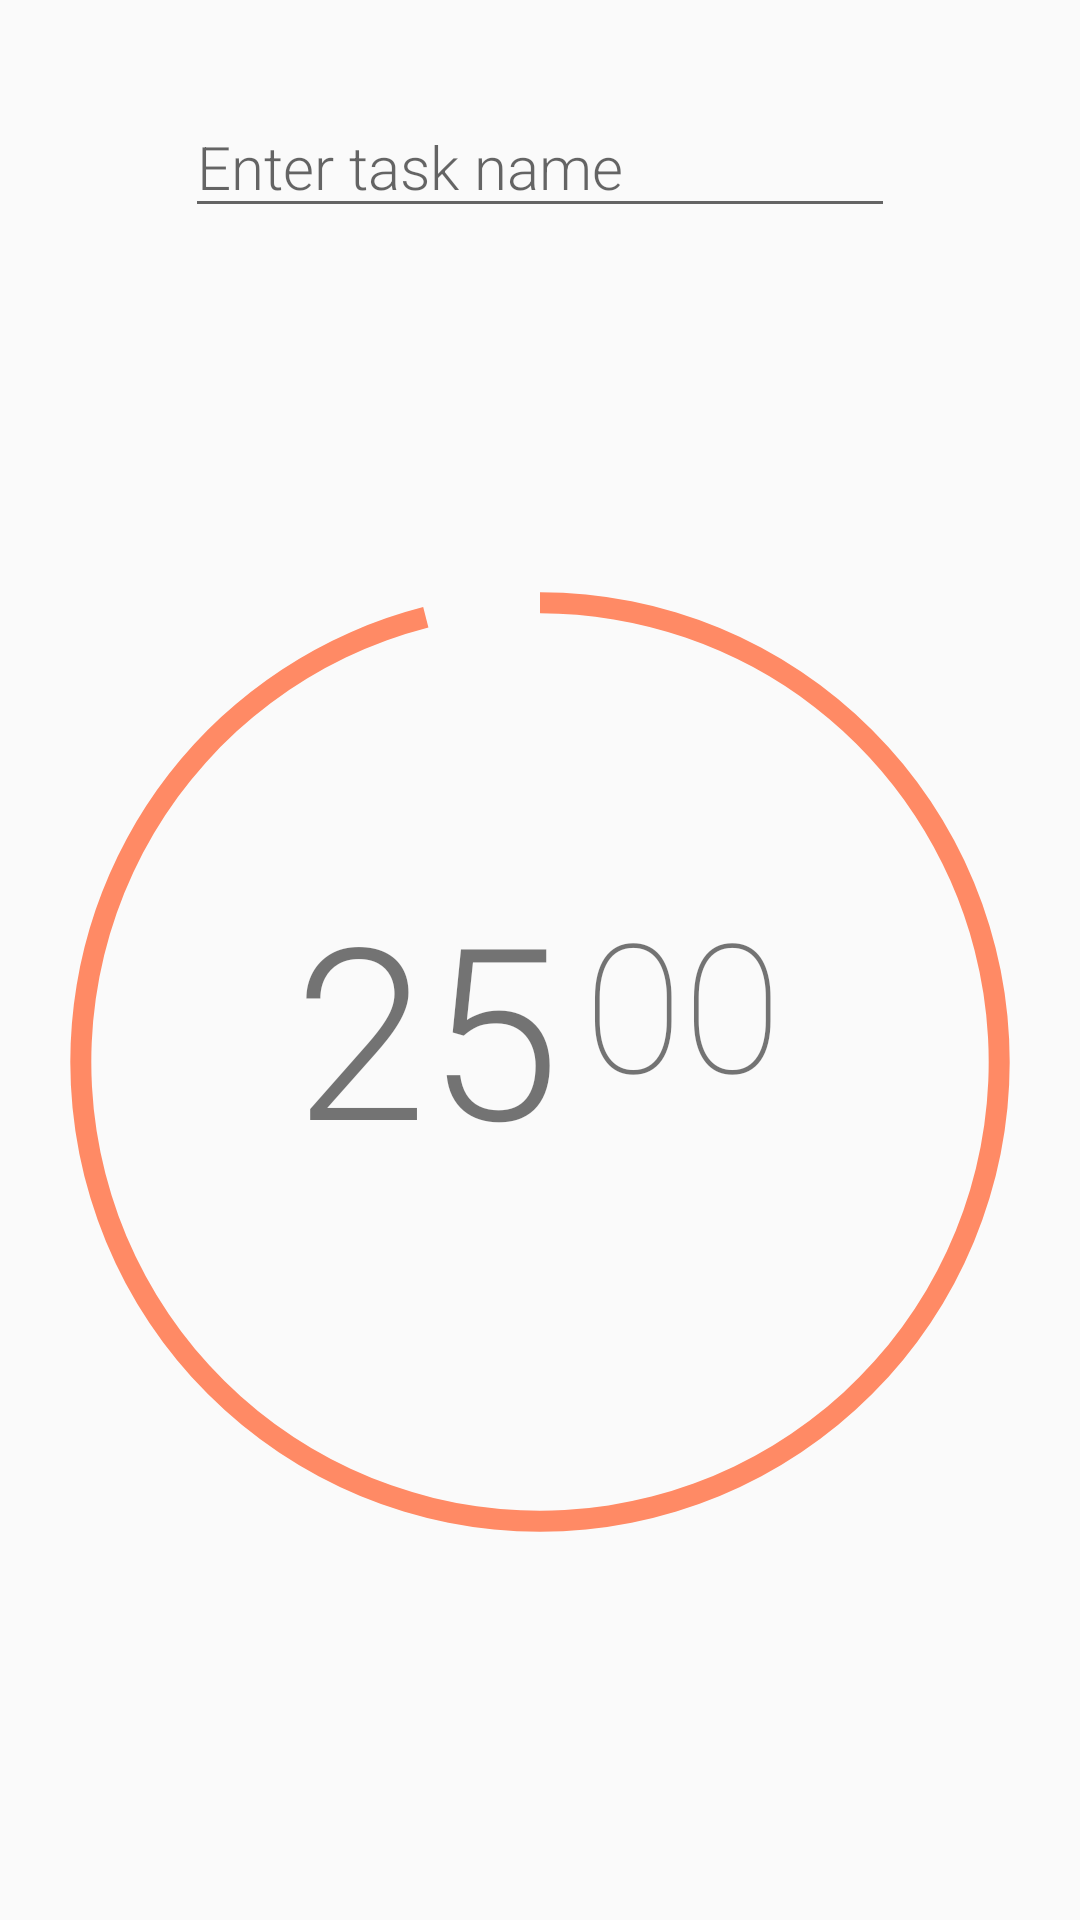

Android layout source for this screen:
<!-- AndroidManifest.xml: application theme AppTheme -->
<!-- res/layout/activity_main.xml -->
<?xml version="1.0" encoding="utf-8"?>
<android.support.constraint.ConstraintLayout xmlns:android="http://schemas.android.com/apk/res/android"
	xmlns:app="http://schemas.android.com/apk/res-auto"
	xmlns:tools="http://schemas.android.com/tools"
	android:layout_width="match_parent"
	android:layout_height="match_parent"
	tools:context="com.example.android.pomodorotimer.MainActivity">

	<android.support.constraint.Guideline
		android:id="@+id/vertical_centre"
		android:layout_width="wrap_content"
		android:layout_height="wrap_content"
		android:orientation="vertical"
		app:layout_constraintGuide_percent="0.53" />

	<EditText
		android:id="@+id/taskName"
		android:layout_width="wrap_content"
		android:layout_height="wrap_content"
		android:layout_marginEnd="8dp"
		android:layout_marginStart="8dp"
		android:layout_marginTop="32dp"
		android:ems="10"
		android:inputType="textPersonName"
		android:hint="Enter task name"
		android:fontFamily="sans-serif-light"
		android:textSize="20sp"
		app:layout_constraintEnd_toEndOf="parent"
		app:layout_constraintStart_toStartOf="parent"
		app:layout_constraintTop_toTopOf="parent" />

	<ProgressBar
		android:id="@+id/pb_timer"
		style="?android:attr/progressBarStyleHorizontal"
		android:layout_width="0dp"
		android:layout_height="0dp"
		android:layout_marginBottom="8dp"
		android:layout_marginEnd="8dp"
		android:layout_marginStart="8dp"
		android:max="500"
		android:progress="480"
		android:progressDrawable="@drawable/circular_progress_bar"

		app:layout_constraintBottom_toBottomOf="parent"
		app:layout_constraintEnd_toEndOf="parent"
		app:layout_constraintHorizontal_bias="0.0"
		app:layout_constraintStart_toStartOf="parent"
		app:layout_constraintTop_toBottomOf="@+id/taskName"
		app:layout_constraintVertical_bias="0.0" />

	<TextView
		android:id="@+id/minutes"
		android:layout_width="wrap_content"
		android:layout_height="wrap_content"
		android:layout_marginBottom="32dp"
		android:layout_marginEnd="4dp"
		android:layout_marginStart="8dp"
		android:fontFamily="sans-serif-light"
		android:text="25"
		android:textSize="80sp"
		android:textColor="@color/timer"
		app:layout_constraintBottom_toBottomOf="parent"
		app:layout_constraintEnd_toStartOf="@+id/vertical_centre"
		app:layout_constraintHorizontal_bias="1.0"
		app:layout_constraintStart_toStartOf="@+id/pb_timer"
		app:layout_constraintTop_toTopOf="@+id/pb_timer" />


	<TextView
		android:id="@+id/seconds"
		android:layout_width="wrap_content"
		android:layout_height="wrap_content"
		android:layout_marginBottom="48dp"
		android:layout_marginEnd="8dp"
		android:layout_marginStart="4dp"
		android:fontFamily="sans-serif-thin"
		android:text="00"
		android:textColor="@color/timer"
		android:textSize="60sp"
		app:layout_constraintBottom_toBottomOf="parent"
		app:layout_constraintEnd_toEndOf="parent"
		app:layout_constraintHorizontal_bias="0.0"
		app:layout_constraintStart_toStartOf="@+id/vertical_centre"
		app:layout_constraintTop_toTopOf="@+id/pb_timer" />



</android.support.constraint.ConstraintLayout>
<!-- resources referenced by this layout -->
<resources>
  <!-- drawable circular_progress_bar (drawable) -->
  <?xml version="1.0" encoding="utf-8"?>
  <rotate xmlns:android="http://schemas.android.com/apk/res/android"
  	android:fromDegrees="270"
  	android:toDegrees="270">
  
  	<shape
  		xmlns:android="http://schemas.android.com/apk/res/android"
  		android:useLevel="true"
  		android:shape="ring"
  		android:innerRadiusRatio="2.3"
  		android:thickness="7sp">
  
  		<solid android:color="?android:colorAccent" />
  	</shape>
  
  </rotate>
  <style name="AppTheme" parent="android:Theme.Material.Light">
  		
  		<item name="android:colorPrimary">@color/colorPrimary</item>
  		<item name="android:colorPrimaryDark">@color/colorPrimaryDark</item>
  		<item name="android:colorAccent">@color/colorAccent</item>
  		<item name="android:textColorPrimary">@color/black</item>
  		<item name="android:actionBarStyle">@style/AppTheme.ActionBarStyle</item>
  	</style>
  <color name="colorPrimary">#FF8A65</color>
  <color name="colorPrimaryDark">#FF5722</color>
  <color name="colorAccent">#FF8A65</color>
  <style name="AppTheme.ActionBarStyle" parent="@android:style/Widget.Material.Light.ActionBar">
  		<item name="android:titleTextStyle">@style/AppTheme.ActionBar.TitleTextStyle</item>
  		<item name="android:background">@color/colorPrimary</item>
  	</style>
  <style name="AppTheme.ActionBar.TitleTextStyle" parent="@android:style/TextAppearance.Material.Widget.ActionBar.Title">
  		<item name="android:textColor">@color/white</item>
  	</style>
  <color name="white">#FFF</color>
  <!-- not gathered from this repository: default colours our renderer supplied (Android Studio template values) -->
  <color name="black">#FF000000</color>
</resources>
